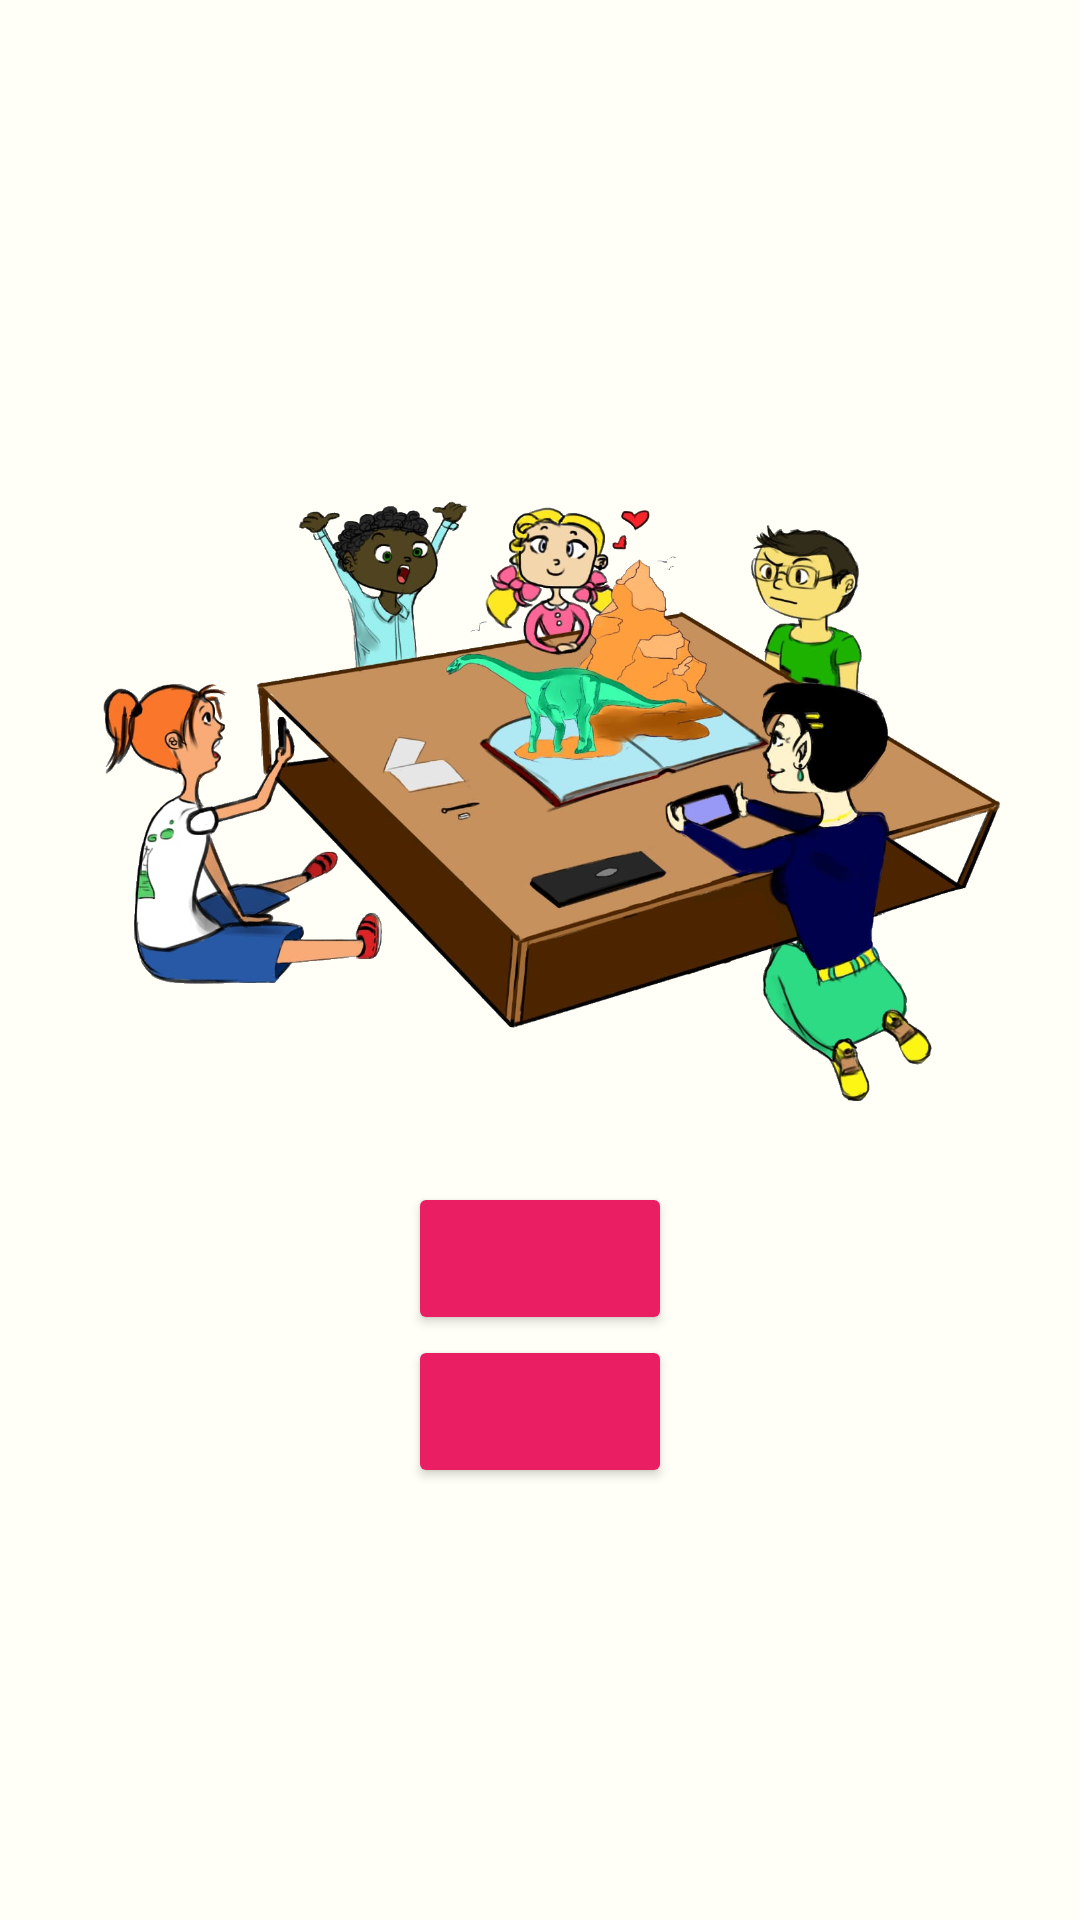

The Android layout XML behind this screen, and the referenced resources:
<!-- AndroidManifest.xml: application theme AppTheme -->
<!-- res/layout/fragment_login.xml -->
<?xml version="1.0" encoding="utf-8"?>
<LinearLayout xmlns:android="http://schemas.android.com/apk/res/android"
    xmlns:app="http://schemas.android.com/apk/res-auto"
    xmlns:tools="http://schemas.android.com/tools"
    android:orientation="vertical"
    android:layout_width="match_parent"
    android:layout_height="match_parent"
    android:gravity="center"
    android:background="@color/pageBackground">
    <ImageView
        android:layout_width="wrap_content"
        android:layout_height="250dp"
        app:srcCompat="@drawable/login_ar_image"/>
    <RelativeLayout
        android:id="@+id/teacher_login_layout"
        android:layout_width="wrap_content"
        android:layout_height="wrap_content">
        <Button
            android:id="@+id/teacher_login_button"
            android:layout_width="wrap_content"
            android:layout_height="wrap_content"
            android:visibility="visible"
            style="@style/ButtonStyle"
            tools:text="Sunt profesor!"/>
        <LinearLayout
            android:id="@+id/teacher_login_section"
            android:orientation="horizontal"
            android:layout_width="wrap_content"
            android:layout_height="wrap_content"
            android:visibility="gone">
            <EditText
                android:id="@+id/teacher_login_code"
                android:layout_width="wrap_content"
                android:layout_height="wrap_content"
                android:backgroundTint="@color/colorPrimary"
                android:hint="Cod de acces..."/>
            <ImageButton
                android:id="@+id/teacher_login_confirmation_button"
                android:layout_width="wrap_content"
                android:layout_height="wrap_content"
                android:backgroundTint="@android:color/transparent"
                app:srcCompat="@android:drawable/ic_menu_send"/>
        </LinearLayout>
    </RelativeLayout>
    <Button
        android:id="@+id/student_login_button"
        android:layout_width="wrap_content"
        android:layout_height="wrap_content"
        style="@style/ButtonStyle"
        tools:text="Sunt elev!"/>
</LinearLayout>
<!-- resources referenced by this layout -->
<resources>
  <color name="colorPrimary">#e91e63</color>
  <color name="pageBackground">#fffff7</color>
  <!-- drawable login_ar_image: png bitmap (drawable, 893456 bytes) -->
  <style name="ButtonStyle">
          <item name="textAllCaps">false</item>
          <item name="backgroundTint">@color/colorPrimary</item>
          <item name="android:textColor">@color/white</item>
          <item name="android:paddingStart">@dimen/spacing_large</item>
          <item name="android:paddingEnd">@dimen/spacing_large</item>
          <item name="android:paddingBottom">@dimen/spacing_medium</item>
          <item name="android:paddingTop">@dimen/spacing_medium</item>
      </style>
  <style name="AppTheme" parent="Theme.AppCompat.Light.DarkActionBar">
          
          <item name="colorPrimary">@color/colorPrimary</item>
          <item name="colorPrimaryDark">@color/colorPrimaryDark</item>
          <item name="colorAccent">@color/colorAccent</item>
      </style>
  <color name="white">#FFFFFF</color>
  <dimen name="spacing_large">24dp</dimen>
  <dimen name="spacing_medium">16dp</dimen>
  <color name="colorPrimaryDark">#b0003a</color>
  <color name="colorAccent">#ffeb3b</color>
</resources>
